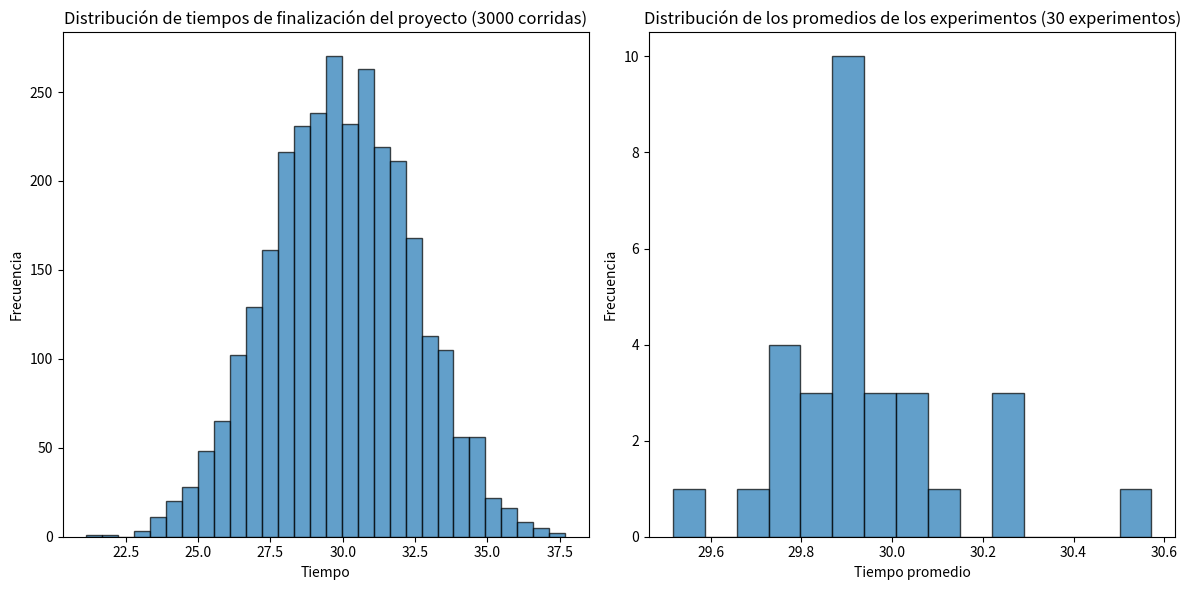

Here is the Python script that generated this plot:
import numpy as np
import matplotlib.pyplot as plt
from collections import Counter

# Tareas
def romper_huevos():
    return np.random.uniform(2, 4)

def revolver_huevos():
    return np.random.uniform(3, 6)

def cocinar_huevos():
    return np.random.uniform(2, 5)

def cortar_panes():
    return np.random.uniform(3, 6)

def preparar_tostadas():
    return np.random.uniform(2, 5)

def preparar_bebidas_calientes():
    return np.random.uniform(4, 8)

def preparar_bebidas_frias():
    return np.random.uniform(3, 7)

# Accesos
def acceso_superior():
    return romper_huevos() + revolver_huevos() + cocinar_huevos()

def acceso_medio():
    return cortar_panes() + preparar_tostadas()

def acceso_inferior():
    return preparar_bebidas_calientes() + preparar_bebidas_frias()

# Simulación de un solo proyecto
def simular_proyecto():
    tiempo_superior = acceso_superior()
    tiempo_medio = acceso_medio()
    tiempo_inferior = acceso_inferior()
    
    # Se identifica el acceso que tardo más
    max_tiempo = max(tiempo_superior, tiempo_medio, tiempo_inferior)
    if max_tiempo == tiempo_superior:
        acceso_mas_lento = 'superior'
    elif max_tiempo == tiempo_medio:
        acceso_mas_lento = 'medio'
    else:
        acceso_mas_lento = 'inferior'
    
    return tiempo_superior, tiempo_medio, tiempo_inferior, tiempo_superior + tiempo_medio + tiempo_inferior, acceso_mas_lento

# Realizar 30 experimentos de 100 corridas cada uno
num_experimentos = 30
num_corridas = 100

resultados_corridas = []
promedios_experimentos = []
accesos_mas_lentos = []

# Listas para calcular los tiempos por acceso
tiempos_acceso_superior = []
tiempos_acceso_medio = []
tiempos_acceso_inferior = []

# Iteraciones de las 30 experimentos de 100 corridas cada uno
for _ in range(num_experimentos):
    tiempos_corridas = [simular_proyecto() for _ in range(num_corridas)]
    for t in tiempos_corridas:
        tiempos_acceso_superior.append(t[0])
        tiempos_acceso_medio.append(t[1])
        tiempos_acceso_inferior.append(t[2])
        resultados_corridas.append(t[3])
        accesos_mas_lentos.append(t[4]) 
    promedios_experimentos.append(np.mean([t[3] for t in tiempos_corridas]))

# Promedio de tiempo de finalización del proyecto
promedio_general = np.mean(resultados_corridas)

# Calcula el intervalo de confianza del 99%
def calcular_intervalo_confianza(media, desviacion_estandar, tamanio_muestra, z, mutiplicador_desvio):
    error_estandar = (mutiplicador_desvio *
                      desviacion_estandar) / (tamanio_muestra ** 0.5)
    margen_error = z * error_estandar
    intervalo_confianza = (media - margen_error, media + margen_error)
    return intervalo_confianza

# Datos necesarios para el intarvalo de confianza
desviacion_estandar = np.std(resultados_corridas, ddof=1)
mutiplicador_desvio = 2
z = 2.57
tamanio_muestra = len(resultados_corridas)
intervalo_confianza = calcular_intervalo_confianza(promedio_general,desviacion_estandar, tamanio_muestra, z, mutiplicador_desvio)

# Se calcula el porcentaje de criticidad para cada acceso
criticidad_superior = np.mean(tiempos_acceso_superior) / promedio_general * 100
criticidad_medio = np.mean(tiempos_acceso_medio) / promedio_general * 100
criticidad_inferior = np.mean(tiempos_acceso_inferior) / promedio_general * 100

contador_accesos_lentos = Counter(accesos_mas_lentos)

# Resultados en consola
print(f"Tiempo promedio de finalización del proyecto: {promedio_general:.2f}")
print(f"Intervalo de confianza del 99%: {intervalo_confianza}")
print(f"Criticidad del acceso superior: {criticidad_superior:.2f}%")
print(f"Criticidad del acceso medio: {criticidad_medio:.2f}%")
print(f"Criticidad del acceso inferior: {criticidad_inferior:.2f}%")


print("Frecuencia de accesos más lentos:")
for acceso, frecuencia in contador_accesos_lentos.items():
    print(f"{acceso}: {frecuencia} veces")


# Grafica histogramas
plt.figure(figsize=(12, 6))

# Histograma de los tiempos de las 3000 corridas
plt.subplot(1, 2, 1)
plt.hist(resultados_corridas, bins=30, edgecolor='k', alpha=0.7)
plt.title('Distribución de tiempos de finalización del proyecto (3000 corridas)')
plt.xlabel('Tiempo')
plt.ylabel('Frecuencia')

# Histograma de los promedios de los 30 experimentos
plt.subplot(1, 2, 2)
plt.hist(promedios_experimentos, bins=15, edgecolor='k', alpha=0.7)
plt.title('Distribución de los promedios de los experimentos (30 experimentos)')
plt.xlabel('Tiempo promedio')
plt.ylabel('Frecuencia')

plt.tight_layout()
plt.show()

